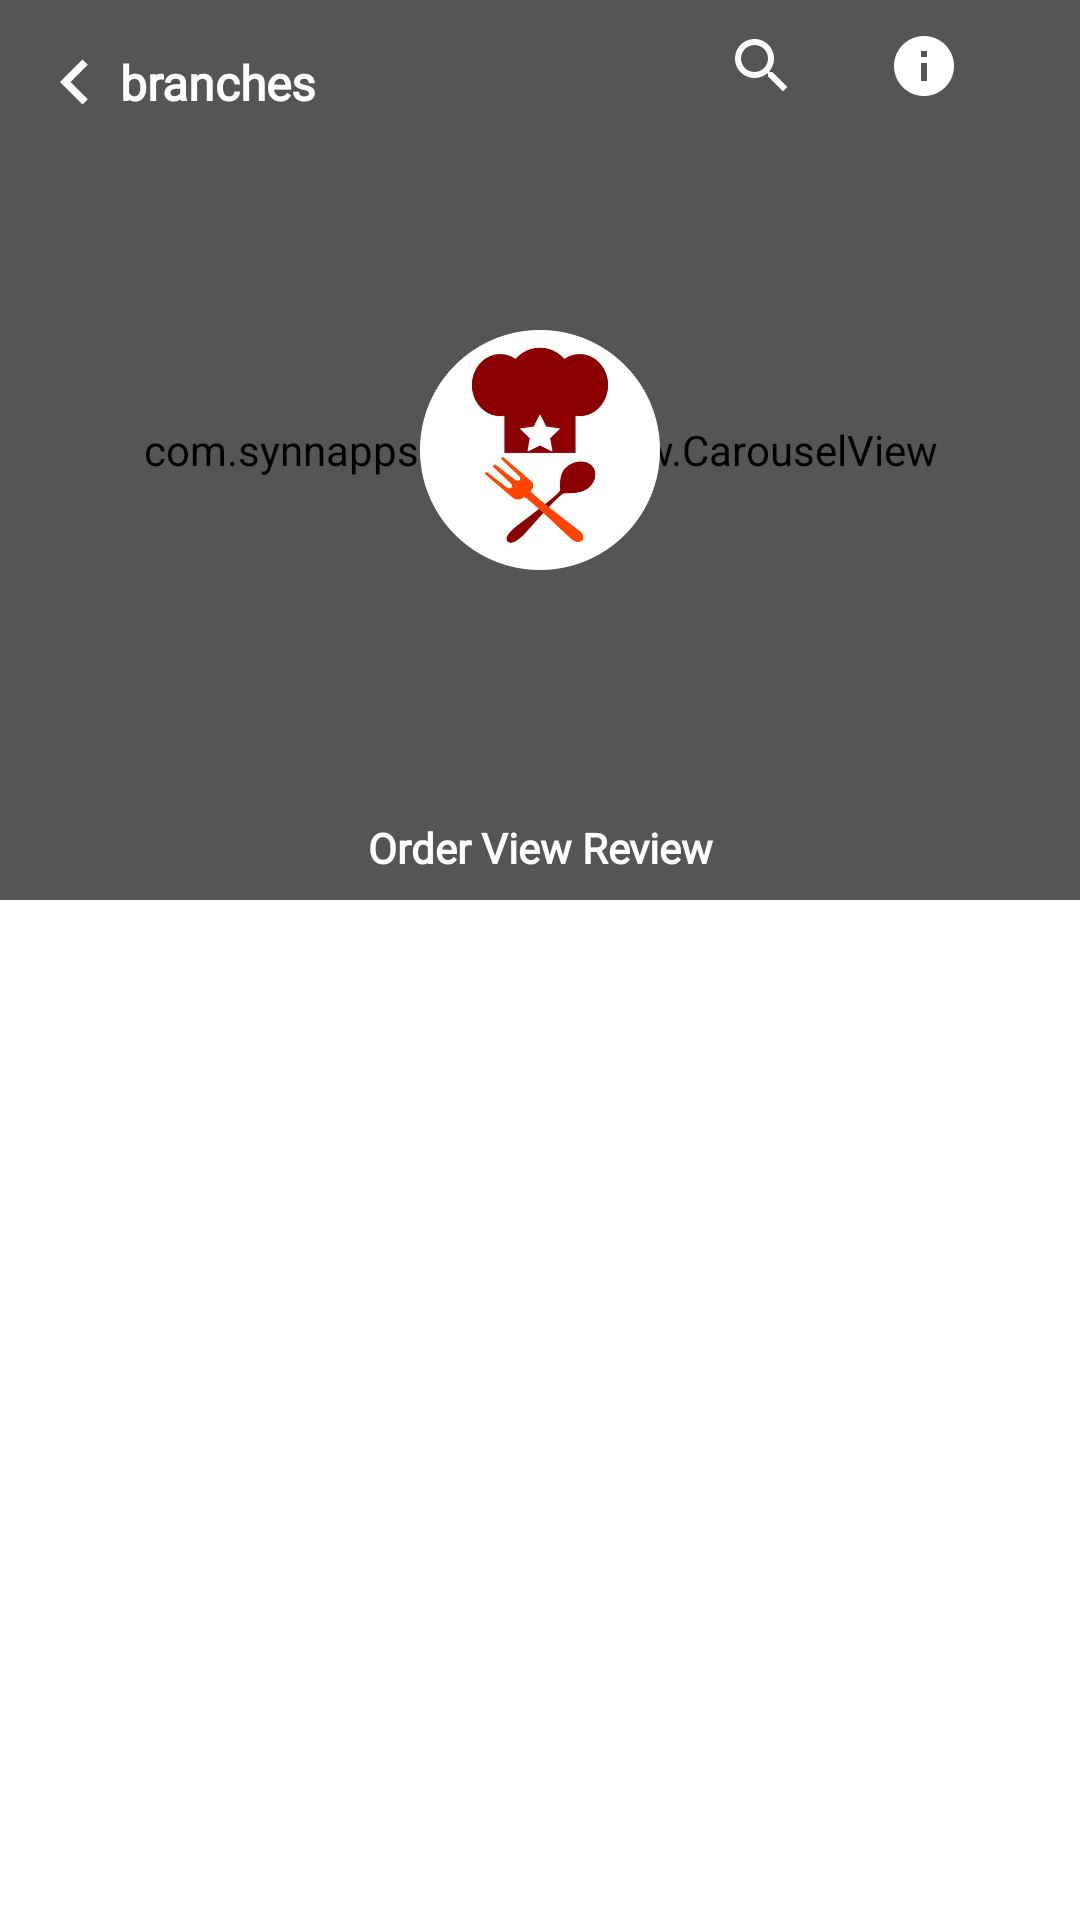

This screen was rendered from an Android layout file. Write that file and the resources it references.
<!-- AndroidManifest.xml: application theme AppTheme -->
<!-- res/layout/activity_shopping.xml -->
<?xml version="1.0" encoding="utf-8"?>
<android.support.design.widget.CoordinatorLayout xmlns:android="http://schemas.android.com/apk/res/android"
    xmlns:app="http://schemas.android.com/apk/res-auto"
    xmlns:tools="http://schemas.android.com/tools"
    android:id="@+id/root_layout"
    android:layout_width="match_parent"
    android:layout_height="match_parent"
    android:background="@color/white"
    android:fitsSystemWindows="true">

    <ImageView
        android:id="@+id/available"
        android:layout_width="match_parent"
        android:layout_height="50dp"
        android:layout_gravity="center"
        android:layout_margin="40dp"
        android:src="@drawable/no_records"
        android:visibility="gone"
        app:layout_anchorGravity="right|center" />

    <android.support.design.widget.AppBarLayout
        android:id="@+id/app_bar"
        android:layout_width="match_parent"
        android:layout_height="300dp"
        android:fitsSystemWindows="true"
        android:theme="@style/AppTheme.AppBarOverlay">

        <android.support.design.widget.CollapsingToolbarLayout
            android:id="@+id/toolbar_layout"
            android:layout_width="match_parent"
            android:layout_height="match_parent"
            android:fitsSystemWindows="true"
            app:contentScrim="@color/white"
            app:layout_scrollFlags="scroll|exitUntilCollapsed">

            <com.synnapps.carouselview.CarouselView
                android:id="@+id/sliding_images"
                android:layout_width="match_parent"
                android:layout_height="match_parent"
                android:background="@color/white"
                app:indicatorGravity="center|bottom"
                app:indicatorVisibility="gone"
                app:layout_collapseMode="parallax"
                app:layout_collapseParallaxMultiplier="0.7"
                app:pageColor="@color/colorAccent"
                app:pageTransformInterval="1000"
                app:pageTransformer="flow"
                app:radius="3dp"
                app:slideInterval="3000" />

            <View
                android:layout_width="match_parent"
                android:layout_height="match_parent"
                android:background="#55000000" />

            <TextView
                android:id="@+id/back"
                android:layout_width="wrap_content"
                android:layout_height="35dp"
                android:layout_gravity="start"
                android:layout_marginStart="10dp"
                android:layout_marginTop="10dp"
                android:drawableStart="@drawable/ic_chevron_left_black_24dp"
                android:fontFamily="@font/gothamrounded"
                android:gravity="center"
                android:paddingEnd="18dp"
                android:text="@string/branches"
                android:textColor="@color/white"
                android:textSize="16sp"
                android:textStyle="bold" />

            <LinearLayout
                android:layout_width="wrap_content"
                android:layout_height="wrap_content"
                android:layout_gravity="end"
                android:orientation="horizontal">

                <ImageView
                    android:id="@+id/search"
                    android:layout_width="wrap_content"
                    android:layout_height="wrap_content"
                    android:layout_gravity="center"
                    android:layout_marginEnd="10dp"
                    android:padding="10dp"
                    app:srcCompat="@drawable/ic_search_black_24dp" />

                <ImageView
                    android:id="@+id/supermarket_info"
                    android:layout_width="wrap_content"
                    android:layout_height="wrap_content"
                    android:layout_gravity="center"
                    android:layout_marginEnd="10dp"
                    android:padding="10dp"
                    app:srcCompat="@drawable/ic_info_black_24dp2" />

                <ImageView
                    android:id="@+id/cart"
                    android:layout_width="wrap_content"
                    android:layout_height="wrap_content"
                    android:layout_gravity="center"
                    android:padding="10dp"
                    app:srcCompat="@drawable/ic_local_grocery_store_black_24dp2" />
            </LinearLayout>

            <ImageView
                android:id="@+id/supermarket_logo"
                android:layout_width="match_parent"
                android:layout_height="80dp"
                android:layout_gravity="center"
                android:layout_margin="10dp"
                android:elevation="7dp"
                android:gravity="center"
                android:src="@drawable/logo" />

            <TextView
                android:id="@+id/supermarket_slogan"
                android:layout_width="match_parent"
                android:layout_height="35dp"
                android:layout_gravity="bottom"
                android:fontFamily="@font/gothamrounded"
                android:gravity="center"
                android:padding="5dp"
                android:text="@string/app_name"
                android:textColor="@color/white"
                android:textSize="14sp"
                android:textStyle="bold" />
        </android.support.design.widget.CollapsingToolbarLayout>
    </android.support.design.widget.AppBarLayout>

    <RelativeLayout xmlns:android="http://schemas.android.com/apk/res/android"
        xmlns:tools="http://schemas.android.com/tools"
        android:id="@+id/relativeLayout2"
        android:layout_width="match_parent"
        android:layout_height="match_parent"
        android:clipToPadding="false"
        app:layout_behavior="@string/appbar_scrolling_view_behavior"
        tools:context="com.snugjar.www.orderviewreview.Activities.SupermarketsActivity">

        <android.support.design.widget.TabLayout
            android:id="@+id/tabs_layout"
            android:layout_width="match_parent"
            android:layout_height="wrap_content"
            android:layout_alignParentTop="true"
            android:layout_centerInParent="true"
            app:tabBackground="@color/white"
            app:tabTextAppearance="@style/MyCustomTabAppearance"
            android:textAlignment="center"
            app:tabGravity="fill"
            app:tabIndicatorHeight="5dp"
            app:tabIndicatorColor="@color/colorPrimary"
            app:tabMode="scrollable"
            app:tabSelectedTextColor="@color/colorAccent"
            app:tabTextColor="@color/black" />

        <android.support.v4.view.ViewPager
            android:id="@+id/viewpager"
            android:layout_width="match_parent"
            android:layout_height="match_parent"
            android:layout_below="@id/tabs_layout"
            app:layout_behavior="@string/appbar_scrolling_view_behavior" />
    </RelativeLayout>
</android.support.design.widget.CoordinatorLayout>
<!-- resources referenced by this layout -->
<resources>
  <color name="black">#000000</color>
  <color name="colorAccent">#FF4500</color>
  <color name="colorPrimary">#8B0000</color>
  <color name="white">#FFFFFF</color>
  <!-- drawable ic_chevron_left_black_24dp (drawable) -->
  <vector xmlns:android="http://schemas.android.com/apk/res/android"
      android:width="30dp"
      android:height="30dp"
      android:viewportWidth="24.0"
      android:viewportHeight="24.0">
    <path
        android:fillColor="#FFFFFF"
        android:pathData="M15.41,7.41L14,6l-6,6 6,6 1.41,-1.41L10.83,12z"/>
  </vector>
  <!-- drawable ic_info_black_24dp2 (drawable) -->
  <vector xmlns:android="http://schemas.android.com/apk/res/android"
      android:width="24dp"
      android:height="24dp"
      android:viewportWidth="24.0"
      android:viewportHeight="24.0">
    <path
        android:fillColor="#ffffff"
        android:pathData="M12,2C6.48,2 2,6.48 2,12s4.48,10 10,10 10,-4.48 10,-10S17.52,2 12,2zM13,17h-2v-6h2v6zM13,9h-2L11,7h2v2z"/>
  </vector>
  <!-- drawable ic_search_black_24dp (drawable) -->
  <vector xmlns:android="http://schemas.android.com/apk/res/android"
      android:width="24dp"
      android:height="24dp"
      android:viewportWidth="24.0"
      android:viewportHeight="24.0">
    <path
        android:fillColor="#ffffff"
        android:pathData="M15.5,14h-0.79l-0.28,-0.27C15.41,12.59 16,11.11 16,9.5 16,5.91 13.09,3 9.5,3S3,5.91 3,9.5 5.91,16 9.5,16c1.61,0 3.09,-0.59 4.23,-1.57l0.27,0.28v0.79l5,4.99L20.49,19l-4.99,-5zM9.5,14C7.01,14 5,11.99 5,9.5S7.01,5 9.5,5 14,7.01 14,9.5 11.99,14 9.5,14z"/>
  </vector>
  <!-- drawable logo: png bitmap (drawable, 32147 bytes) -->
  <string name="app_name">Order View Review</string>
  <string name="branches">branches</string>
  <style name="AppTheme.AppBarOverlay" parent="ThemeOverlay.AppCompat.Dark.ActionBar" />
  <style name="MyCustomTabAppearance" parent="TextAppearance.Design.Tab">
          <item name="textAllCaps">false</item>
          <item name="android:fontFamily">@font/gothamrounded</item>
      </style>
  <style name="AppTheme" parent="Theme.AppCompat.NoActionBar">
          
          <item name="colorPrimary">@color/colorPrimary</item>
          <item name="colorPrimaryDark">@color/colorPrimaryDark</item>
          <item name="colorAccent">@color/colorAccent</item>
      </style>
  <color name="colorPrimaryDark">#8B0000</color>
</resources>
